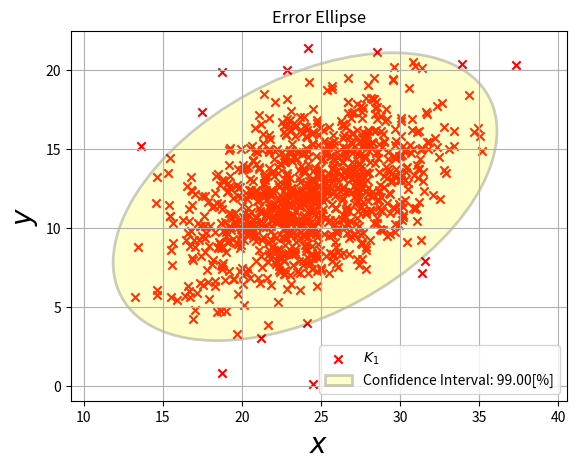

Write the Python code that produced this figure.
#!/usr/bin/env python
# -*- coding: utf-8 -*-
#==============================================================================
# brief        誤差楕円
#
# author       Takuya Niibori
# attention    none
#==============================================================================

import numpy as np
from scipy import interpolate as sp
from matplotlib import patches
import matplotlib.pyplot as plt

class ErrorEllipse(object):
    '''誤差楕円'''

    def __init__(self, p):
        '''コンストラクタ
        引数：
            p：上側累積パーセント点(2自由)
        '''
        # 上側累積パーセント点マップ[%]
        self.p = np.array([99.9, 99.5, 99, 98.5, 98, 97.5, 97, 96, 95, 94, 93, 92, 91, 90, 85, 80, 75, 70, 65, 60, 55,
                           50, 45, 40, 35, 30, 25, 20, 15, 10, 9, 8, 7, 6, 5, 4, 3, 2.5, 2, 1.5, 1, 0.5, 0])
        # カイの二乗値マップ
        self.square_x = np.array([13.81551056, 10.59663473, 9.210340372, 8.399410156, 7.824046011, 7.377758908,
                                  7.013115795, 6.43775165, 5.991464547, 5.626821434, 5.318520074, 5.051457289,
                                  4.815891217, 4.605170186, 3.79423997, 3.218875825, 2.772588722, 2.407945609,
                                  2.099644249, 1.832581464, 1.597015392, 1.386294361, 1.195674002, 1.021651248,
                                  0.861565832, 0.713349888, 0.575364145, 0.446287103, 0.325037859, 0.210721031,
                                  0.188621359, 0.166763218, 0.145141386, 0.123750807, 0.102586589, 0.081643989,
                                  0.060918415, 0.050635616, 0.040405415, 0.030227276, 0.020100672, 0.010025084, 0])

        # 線形補間により、カイの二乗値を算出
        self.chi_squared_distribution = sp.interpolate.interp1d(self.p, self.square_x)
        self.__chi = self.chi_squared_distribution(p)

    def calc_error_ellipse(self, sigma):
        '''誤差楕円パラメータ算出
        引数：
            sigma：共分散行列(2x2)
        返り値：
            l：長軸の長さ
            s：短軸の長さ
            ang_rad：楕円の角度[rad]
        '''
        val, vec = np.linalg.eigh(sigma)
        idxmax = np.argmax(val)
        idxmin = np.argmin(val)
        vecmax = vec[idxmax]
        ang_rad = np.arctan2(vecmax[1], vecmax[0])
        l = np.sqrt(val[idxmax] * self.__chi) * 2
        y = np.sqrt(val[idxmin] * self.__chi) * 2
        return l, y, ang_rad


if __name__ == '__main__':
    # データ数
    data_num = 1000

    # 平均
    mu = np.array([[24.0],
                   [12.0]])
    # 共分散
    cov_xx = 16.00
    cov_yy = 9.00
    cov_xy = 5.48
    cov = np.array([[ cov_xx, cov_xy ],
                   [ cov_xy, cov_yy ]])

    P = np.random.multivariate_normal([mu[0, 0], mu[1, 0]], cov, data_num).T

    # 誤差楕円の信頼区間[%]
    confidence_interval = 99.0

    # グラフ描画
    # 背景を白にする
    fig = plt.figure(facecolor="w")
    ax = fig.add_subplot(111, aspect='equal')

    # 散布図をプロットする
    plt.scatter(P[0], P[1], color='r', marker='x', label="$K_1$")

    # ラベル
    plt.xlabel('$x$', size = 20)
    plt.ylabel('$y$', size = 20)

    # 軸
    plt.title('Error Ellipse')

    ee = ErrorEllipse(confidence_interval)
    x, y, ang_rad = ee.calc_error_ellipse(cov)

    e = patches.Ellipse((mu[0, 0], mu[1, 0]), x, y, angle = np.rad2deg(ang_rad), linewidth = 2, alpha = 0.2,
                         facecolor = 'yellow', edgecolor = 'black', label = 'Confidence Interval: %.2f[%%]' % confidence_interval)

    ax.add_patch(e)

    plt.axis('equal')
    plt.grid(True)
    plt.legend()

    plt.show()

